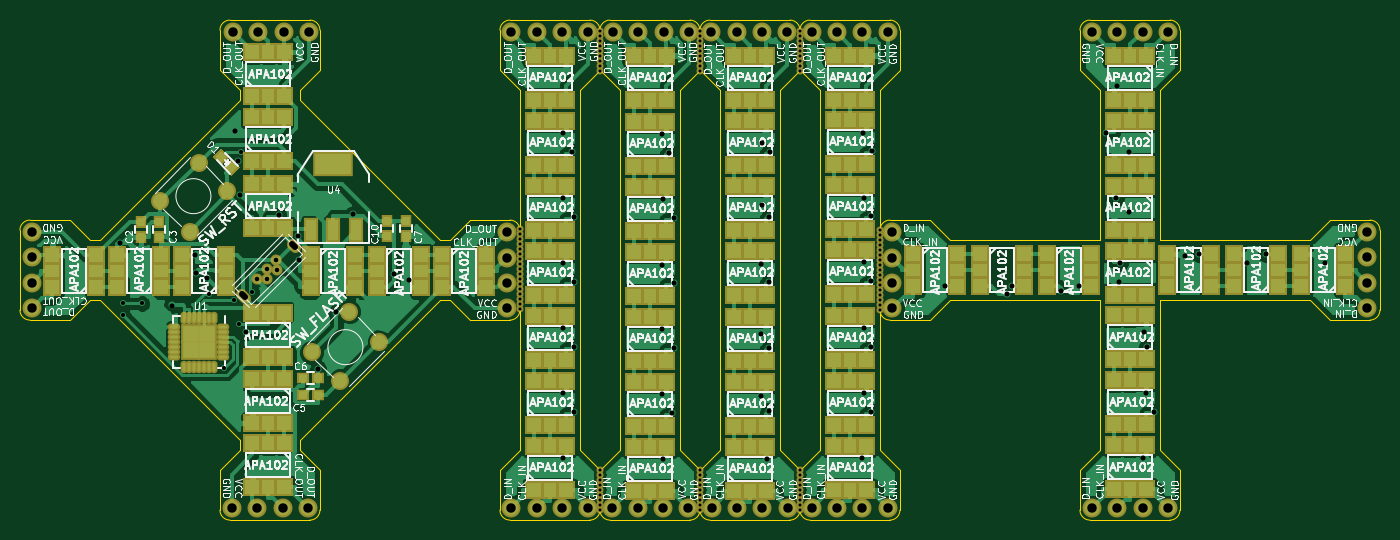
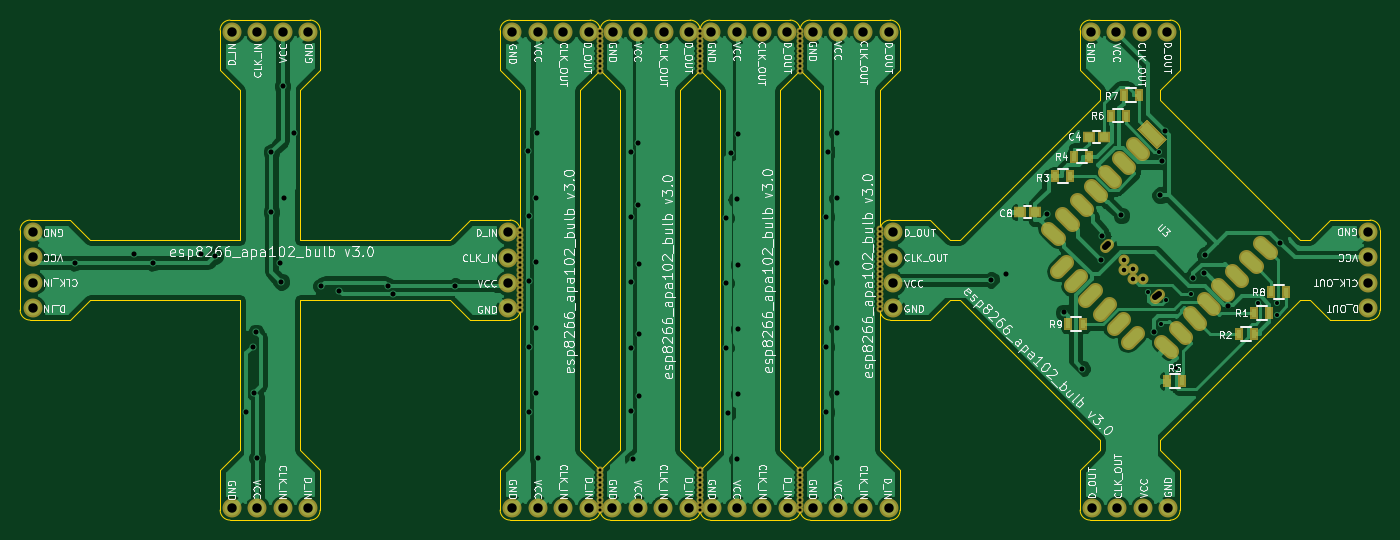
Circuit board: 8 layer files. Board 136.0 x 50.0 mm.
- bottom_copper: led_bulb-B.Cu.gbl (108984 bytes)
- bottom_mask: led_bulb-B.Mask.gbs (6117 bytes)
- bottom_silk: led_bulb-B.SilkS.gbo (111151 bytes)
- outline: led_bulb-Edge.Cuts.gm1 (9120 bytes)
- top_copper: led_bulb-F.Cu.gtl (195450 bytes)
- top_mask: led_bulb-F.Mask.gts (14752 bytes)
- top_silk: led_bulb-F.SilkS.gto (162194 bytes)
- drill: led_bulb.drl (4276 bytes)

=== bottom_copper: led_bulb-B.Cu.gbl (108984 bytes, source omitted) ===
=== bottom_mask: led_bulb-B.Mask.gbs ===
G04 #@! TF.FileFunction,Soldermask,Bot*
%FSLAX46Y46*%
G04 Gerber Fmt 4.6, Leading zero omitted, Abs format (unit mm)*
G04 Created by KiCad (PCBNEW 4.0.1-3.201512221401+6198~38~ubuntu15.10.1-stable) date Thu 21 Jan 2016 11:16:06 AM EST*
%MOMM*%
G01*
G04 APERTURE LIST*
%ADD10C,0.100000*%
%ADD11C,0.700000*%
%ADD12C,1.500000*%
%ADD13C,1.900000*%
%ADD14R,0.900000X1.300000*%
%ADD15R,1.200000X1.150000*%
%ADD16C,1.100000*%
%ADD17C,1.100000*%
G04 APERTURE END LIST*
D10*
D11*
X94800000Y-20450000D03*
X94800000Y-19950000D03*
X94800000Y-20950000D03*
X94800000Y-18950000D03*
X94800000Y-17950000D03*
X94800000Y-19450000D03*
X94800000Y-16950000D03*
X94800000Y-17450000D03*
X94800000Y-18450000D03*
X84800000Y-20450000D03*
X84800000Y-19950000D03*
X84800000Y-20950000D03*
X84800000Y-18950000D03*
X84800000Y-17950000D03*
X84800000Y-19450000D03*
X84800000Y-16950000D03*
X84800000Y-17450000D03*
X84800000Y-18450000D03*
X74800000Y-20450000D03*
X74800000Y-19950000D03*
X74800000Y-20950000D03*
X74800000Y-18950000D03*
X74800000Y-17950000D03*
X74800000Y-19450000D03*
X74800000Y-16950000D03*
X74800000Y-17450000D03*
X74800000Y-18450000D03*
X94800000Y-64350000D03*
X94800000Y-63850000D03*
X94800000Y-64850000D03*
X94800000Y-62850000D03*
X94800000Y-61850000D03*
X94800000Y-63350000D03*
X94800000Y-60850000D03*
X94800000Y-61350000D03*
X94800000Y-62350000D03*
X84800000Y-64350000D03*
X84800000Y-63850000D03*
X84800000Y-64850000D03*
X84800000Y-62850000D03*
X84800000Y-61850000D03*
X84800000Y-63350000D03*
X84800000Y-60850000D03*
X84800000Y-61350000D03*
X84800000Y-62350000D03*
X102800000Y-37400000D03*
X102800000Y-38400000D03*
X102800000Y-41400000D03*
X102800000Y-39900000D03*
X102800000Y-44400000D03*
X102800000Y-44900000D03*
X102800000Y-39400000D03*
X102800000Y-41900000D03*
X102800000Y-43400000D03*
X102800000Y-42900000D03*
X102800000Y-36900000D03*
X102800000Y-37900000D03*
X102800000Y-42400000D03*
X102800000Y-43900000D03*
X102800000Y-40900000D03*
X102800000Y-40400000D03*
X102800000Y-38900000D03*
X74800000Y-61350000D03*
X74800000Y-64350000D03*
X74800000Y-64850000D03*
X74800000Y-63350000D03*
X74800000Y-62850000D03*
X74800000Y-62350000D03*
X74800000Y-60850000D03*
X74800000Y-63850000D03*
X74800000Y-61850000D03*
D12*
X49102302Y-41017000D02*
X48183064Y-40097762D01*
X47688088Y-42431214D02*
X46768850Y-41511976D01*
X46273874Y-43845427D02*
X45354636Y-42926189D01*
X44859661Y-45259641D02*
X43940423Y-44340403D01*
X43445447Y-46673854D02*
X42526209Y-45754616D01*
X42031234Y-48088068D02*
X41111996Y-47168830D01*
D10*
G36*
X40079619Y-25785920D02*
X41140280Y-26846581D01*
X39160381Y-28826480D01*
X38099720Y-27765819D01*
X40079619Y-25785920D01*
X40079619Y-25785920D01*
G37*
D12*
X41493833Y-28260795D02*
X40574595Y-29180033D01*
X42908046Y-29675008D02*
X41988808Y-30594246D01*
X44322260Y-31089222D02*
X43403022Y-32008460D01*
X45736473Y-32503435D02*
X44817235Y-33422673D01*
X47150687Y-33917649D02*
X46231449Y-34836887D01*
X48564900Y-35331862D02*
X47645662Y-36251100D01*
X49979114Y-36746076D02*
X49059876Y-37665314D01*
X38665405Y-48059784D02*
X37746167Y-48979022D01*
X37251192Y-46645571D02*
X36331954Y-47564809D01*
X35836978Y-45231357D02*
X34917740Y-46150595D01*
X34422765Y-43817144D02*
X33503527Y-44736382D01*
X33008551Y-42402930D02*
X32089313Y-43322168D01*
X31594338Y-40988717D02*
X30675100Y-41907955D01*
X30180124Y-39574503D02*
X29260886Y-40493741D01*
X28765911Y-38160289D02*
X27846673Y-39079527D01*
D13*
X88460000Y-17100000D03*
X91000000Y-17100000D03*
X85920000Y-17100000D03*
X93540000Y-17100000D03*
X78620000Y-17050000D03*
X81160000Y-17050000D03*
X76080000Y-17050000D03*
X83700000Y-17050000D03*
X101040000Y-64700000D03*
X98500000Y-64700000D03*
X103580000Y-64700000D03*
X95960000Y-64700000D03*
X104050000Y-42190000D03*
X104050000Y-39650000D03*
X104050000Y-44730000D03*
X104050000Y-37110000D03*
X98500000Y-17100000D03*
X101040000Y-17100000D03*
X95960000Y-17100000D03*
X103580000Y-17100000D03*
X129090000Y-64700000D03*
X126550000Y-64700000D03*
X131630000Y-64700000D03*
X124010000Y-64700000D03*
X151500000Y-39630000D03*
X151500000Y-42170000D03*
X151500000Y-37090000D03*
X151500000Y-44710000D03*
X126550000Y-17050000D03*
X129090000Y-17050000D03*
X124010000Y-17050000D03*
X131630000Y-17050000D03*
X81110000Y-64700000D03*
X78570000Y-64700000D03*
X83650000Y-64700000D03*
X76030000Y-64700000D03*
X91040000Y-64700000D03*
X88500000Y-64700000D03*
X93580000Y-64700000D03*
X85960000Y-64700000D03*
X65500000Y-39650000D03*
X65500000Y-42190000D03*
X65500000Y-37110000D03*
X65500000Y-44730000D03*
X71020000Y-64700000D03*
X68480000Y-64700000D03*
X73560000Y-64700000D03*
X65940000Y-64700000D03*
X43070000Y-64700000D03*
X40530000Y-64700000D03*
X45610000Y-64700000D03*
X37990000Y-64700000D03*
X18050000Y-42170000D03*
X18050000Y-39630000D03*
X18050000Y-44710000D03*
X18050000Y-37090000D03*
X40650000Y-17050000D03*
X43190000Y-17050000D03*
X38110000Y-17050000D03*
X45730000Y-17050000D03*
X68480000Y-17050000D03*
X71020000Y-17050000D03*
X65940000Y-17050000D03*
X73560000Y-17050000D03*
D14*
X26200000Y-43110000D03*
X27700000Y-43110000D03*
X29400000Y-45210000D03*
X27900000Y-45210000D03*
X30950000Y-47300000D03*
X29450000Y-47300000D03*
X43750000Y-25450000D03*
X42250000Y-25450000D03*
X40950000Y-23400000D03*
X42450000Y-23400000D03*
X36600000Y-52010000D03*
X38100000Y-52010000D03*
X46500000Y-46310000D03*
X48000000Y-46310000D03*
X47400000Y-29550000D03*
X45900000Y-29550000D03*
D15*
X44450000Y-27550000D03*
X45950000Y-27550000D03*
X51300000Y-35110000D03*
X52800000Y-35110000D03*
D14*
X47800000Y-31500000D03*
X49300000Y-31500000D03*
D16*
X43998186Y-38246559D02*
X44351740Y-38600113D01*
X38942373Y-43302373D02*
X39295927Y-43655927D01*
D17*
X40533717Y-41750627D03*
X41476644Y-40807700D03*
X42374669Y-39909675D03*
X41523313Y-41782093D03*
X42460229Y-40880532D03*
D11*
X66800000Y-36750000D03*
X66800000Y-37250000D03*
X66800000Y-37750000D03*
X66800000Y-38250000D03*
X66800000Y-38750000D03*
X66800000Y-39250000D03*
X66800000Y-39750000D03*
X66800000Y-40250000D03*
X66800000Y-40750000D03*
X66800000Y-41250000D03*
X66800000Y-41750000D03*
X66800000Y-42250000D03*
X66800000Y-42750000D03*
X66800000Y-43250000D03*
X66800000Y-43750000D03*
X66800000Y-44250000D03*
X66800000Y-44750000D03*
M02*

=== bottom_silk: led_bulb-B.SilkS.gbo (111151 bytes, source omitted) ===
=== outline: led_bulb-Edge.Cuts.gm1 (9120 bytes, source omitted) ===
=== top_copper: led_bulb-F.Cu.gtl (195450 bytes, source omitted) ===
=== top_mask: led_bulb-F.Mask.gts (14752 bytes, source omitted) ===
=== top_silk: led_bulb-F.SilkS.gto (162194 bytes, source omitted) ===
=== drill: led_bulb.drl ===
M48
;DRILL file {KiCad 4.0.1-3.201512221401+6198~38~ubuntu15.10.1-stable} date Thu 21 Jan 2016 11:16:09 AM EST
;FORMAT={-:-/ absolute / inch / decimal}
FMAT,2
INCH,TZ
T1C0.012
T2C0.016
T3C0.018
T4C0.020
T5C0.022
T6C0.037
%
G90
G05
M72
T1
X2.6299Y-1.4469
X2.6299Y-1.4665
X2.6299Y-1.4862
X2.6299Y-1.5059
X2.6299Y-1.5256
X2.6299Y-1.5453
X2.6299Y-1.565
X2.6299Y-1.5846
X2.6299Y-1.6043
X2.6299Y-1.624
X2.6299Y-1.6437
X2.6299Y-1.6634
X2.6299Y-1.6831
X2.6299Y-1.7028
X2.6299Y-1.7224
X2.6299Y-1.7421
X2.6299Y-1.7618
X2.9449Y-0.6673
X2.9449Y-0.687
X2.9449Y-0.7067
X2.9449Y-0.7264
X2.9449Y-0.7461
X2.9449Y-0.7657
X2.9449Y-0.7854
X2.9449Y-0.8051
X2.9449Y-0.8248
X2.9449Y-2.3957
X2.9449Y-2.4154
X2.9449Y-2.435
X2.9449Y-2.4547
X2.9449Y-2.4744
X2.9449Y-2.4941
X2.9449Y-2.5138
X2.9449Y-2.5335
X2.9449Y-2.5531
X3.3386Y-0.6673
X3.3386Y-0.687
X3.3386Y-0.7067
X3.3386Y-0.7264
X3.3386Y-0.7461
X3.3386Y-0.7657
X3.3386Y-0.7854
X3.3386Y-0.8051
X3.3386Y-0.8248
X3.3386Y-2.3957
X3.3386Y-2.4154
X3.3386Y-2.435
X3.3386Y-2.4547
X3.3386Y-2.4744
X3.3386Y-2.4941
X3.3386Y-2.5138
X3.3386Y-2.5335
X3.3386Y-2.5531
X3.7323Y-0.6673
X3.7323Y-0.687
X3.7323Y-0.7067
X3.7323Y-0.7264
X3.7323Y-0.7461
X3.7323Y-0.7657
X3.7323Y-0.7854
X3.7323Y-0.8051
X3.7323Y-0.8248
X3.7323Y-2.3957
X3.7323Y-2.4154
X3.7323Y-2.435
X3.7323Y-2.4547
X3.7323Y-2.4744
X3.7323Y-2.4941
X3.7323Y-2.5138
X3.7323Y-2.5335
X3.7323Y-2.5531
X4.0472Y-1.4528
X4.0472Y-1.4724
X4.0472Y-1.4921
X4.0472Y-1.5118
X4.0472Y-1.5315
X4.0472Y-1.5512
X4.0472Y-1.5709
X4.0472Y-1.5906
X4.0472Y-1.6102
X4.0472Y-1.6299
X4.0472Y-1.6496
X4.0472Y-1.6693
X4.0472Y-1.689
X4.0472Y-1.7087
X4.0472Y-1.7283
X4.0472Y-1.748
X4.0472Y-1.7677
T2
X1.0681Y-1.7889
X1.0686Y-1.7407
X1.1425Y-1.7418
X1.4059Y-1.7044
X1.4649Y-1.9967
X1.5029Y-1.729
X1.5245Y-1.8207
X1.5304Y-1.1445
X1.5746Y-1.6955
T3
X1.5958Y-1.6437
X1.6329Y-1.6066
X1.6348Y-1.645
X1.6683Y-1.5712
X1.6717Y-1.6095
T4
X1.0567Y-1.5018
X1.2592Y-1.7498
X1.3512Y-1.5516
X1.3534Y-1.6221
X1.3971Y-1.6407
X1.5091Y-1.0618
X1.5219Y-1.1796
X1.5268Y-1.3154
X1.5532Y-1.8531
X1.68Y-1.3951
X1.7548Y-1.4764
X1.7594Y-1.5717
X1.8346Y-1.9984
X1.907Y-1.7773
X1.9719Y-1.3902
X2.1347Y-1.6238
X2.1921Y-1.6496
X2.7989Y-1.0709
X2.799Y-1.327
X2.799Y-1.5829
X2.799Y-1.8388
X2.799Y-2.0954
X2.799Y-2.3511
X2.8365Y-1.1444
X2.8412Y-1.6559
X2.8412Y-1.9128
X2.8412Y-2.1689
X2.8413Y-1.4011
X3.1878Y-1.5886
X3.1878Y-1.8427
X3.1878Y-2.0986
X3.1883Y-1.0753
X3.1933Y-2.3547
X3.1952Y-1.3322
X3.2181Y-1.1497
X3.2272Y-2.1721
X3.2366Y-1.4054
X3.2366Y-1.6613
X3.2373Y-1.9154
X3.5805Y-1.5856
X3.5805Y-1.8611
X3.5805Y-2.1053
X3.5827Y-1.1099
X3.5827Y-1.3538
X3.6044Y-2.3548
X3.6107Y-1.4015
X3.6107Y-1.6561
X3.6107Y-1.9175
X3.6107Y-2.1644
X3.6127Y-1.1442
X3.978Y-2.3504
X3.9818Y-1.0692
X3.9836Y-1.3246
X3.9836Y-1.5793
X3.9836Y-1.8395
X3.9836Y-2.0959
X4.0138Y-1.3971
X4.0138Y-1.9132
X4.0138Y-2.1678
X4.014Y-1.653
X4.0148Y-1.1411
X4.3028Y-1.6728
X4.5465Y-1.7046
X4.5662Y-1.6732
X4.7587Y-1.692
X4.8303Y-1.6733
X4.9369Y-1.0719
X4.9767Y-1.3272
X4.9823Y-0.8872
X4.9874Y-1.6565
X4.9924Y-1.5835
X5.0262Y-1.1454
X5.0262Y-1.3817
X5.0823Y-2.3501
X5.0871Y-1.856
X5.0945Y-2.0929
X5.0984Y-1.9113
X5.1258Y-2.1672
X5.2478Y-1.5541
X5.3028Y-1.5472
X5.4927Y-1.5811
X5.5662Y-1.5472
X5.8002Y-1.5811
T6
X0.7106Y-1.4602
X0.7106Y-1.5602
X0.7106Y-1.6602
X0.7106Y-1.7602
X1.4957Y-2.5472
X1.5004Y-0.6713
X1.5957Y-2.5472
X1.6004Y-0.6713
X1.6957Y-2.5472
X1.7004Y-0.6713
X1.7957Y-2.5472
X1.8004Y-0.6713
X2.5787Y-1.461
X2.5787Y-1.561
X2.5787Y-1.661
X2.5787Y-1.761
X2.5961Y-0.6713
X2.5961Y-2.5472
X2.6961Y-0.6713
X2.6961Y-2.5472
X2.7961Y-0.6713
X2.7961Y-2.5472
X2.8961Y-0.6713
X2.8961Y-2.5472
X2.9933Y-2.5472
X2.9953Y-0.6713
X3.0933Y-2.5472
X3.0953Y-0.6713
X3.1933Y-2.5472
X3.1953Y-0.6713
X3.2933Y-2.5472
X3.2953Y-0.6713
X3.3827Y-0.6732
X3.3843Y-2.5472
X3.4827Y-0.6732
X3.4843Y-2.5472
X3.5827Y-0.6732
X3.5843Y-2.5472
X3.6827Y-0.6732
X3.6843Y-2.5472
X3.778Y-0.6732
X3.778Y-2.5472
X3.878Y-0.6732
X3.878Y-2.5472
X3.978Y-0.6732
X3.978Y-2.5472
X4.078Y-0.6732
X4.078Y-2.5472
X4.0965Y-1.461
X4.0965Y-1.561
X4.0965Y-1.661
X4.0965Y-1.761
X4.8823Y-0.6713
X4.8823Y-2.5472
X4.9823Y-0.6713
X4.9823Y-2.5472
X5.0823Y-0.6713
X5.0823Y-2.5472
X5.1823Y-0.6713
X5.1823Y-2.5472
X5.9646Y-1.4602
X5.9646Y-1.5602
X5.9646Y-1.6602
X5.9646Y-1.7602
T5
X1.5339Y-1.7055G85X1.5464Y-1.718
G05
X1.7329Y-1.5065G85X1.7454Y-1.519
G05
T0
M30
